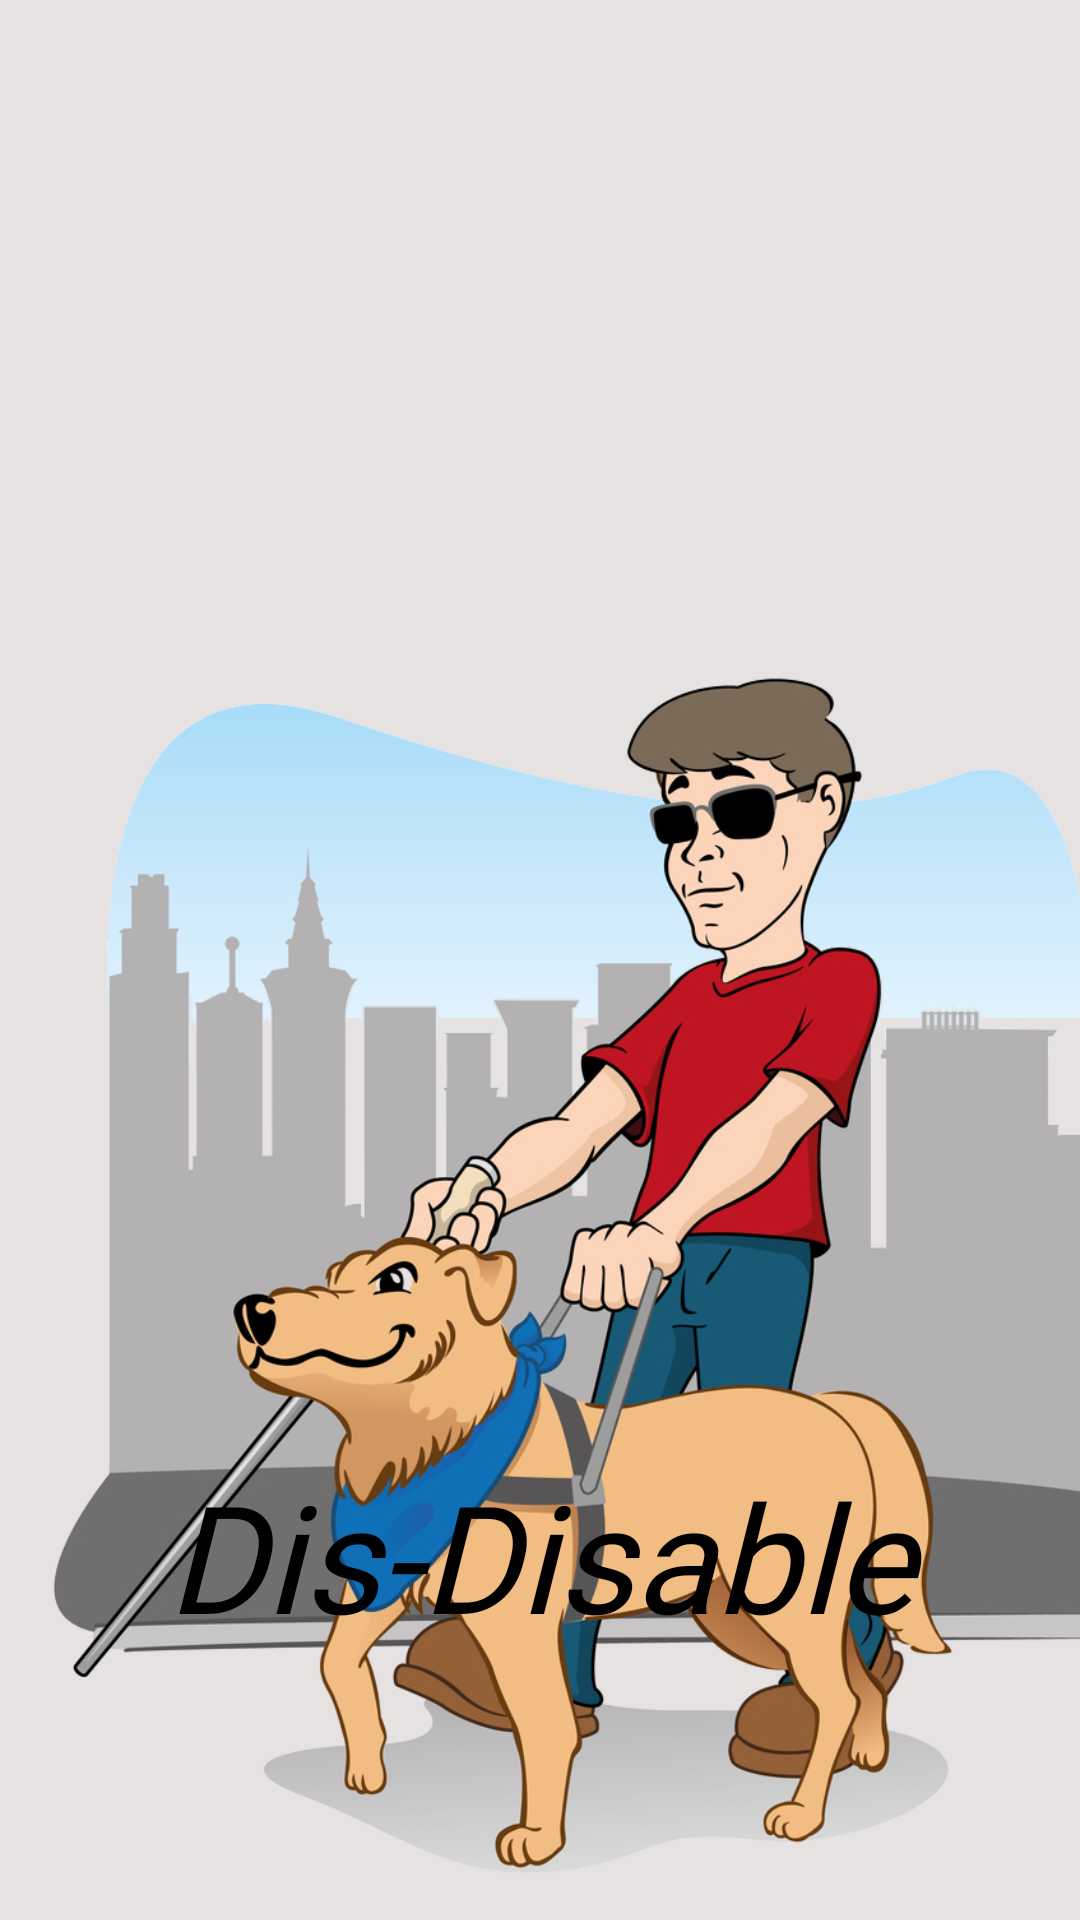

Produce the Android XML layout that renders to this screen, including the resource entries it uses.
<!-- AndroidManifest.xml: application theme Theme.ImagePro -->
<!-- res/layout/activity_home_page.xml -->
<?xml version="1.0" encoding="utf-8"?>
<androidx.constraintlayout.widget.ConstraintLayout xmlns:android="http://schemas.android.com/apk/res/android"
    xmlns:app="http://schemas.android.com/apk/res-auto"
    xmlns:tools="http://schemas.android.com/tools"
    android:layout_width="match_parent"
    android:layout_height="match_parent"
    android:background="#E6E2E2"
    tools:context=".HomePage">
    <ImageView
        android:id="@+id/imageView"
        android:layout_width="425dp"
        android:layout_height="900dp"
        android:src="@drawable/blindbac00"
        app:layout_constraintBottom_toBottomOf="parent"
        app:layout_constraintStart_toStartOf="parent"
        app:layout_constraintTop_toTopOf="parent"
        app:layout_constraintVertical_bias="0.088" />

    <TextView
        android:layout_width="match_parent"
        android:layout_height="115dp"
        android:layout_marginBottom="40dp"
        android:fontFamily="@font/bungee_inline"
        android:text="Dis-Disable"
        android:textAlignment="center"
        android:textColor="@color/black"
        android:textSize="50dp"
        android:textStyle="italic"
        app:layout_constraintBottom_toBottomOf="parent"
        app:layout_constraintEnd_toEndOf="parent"
        app:layout_constraintHorizontal_bias="0.0"
        app:layout_constraintStart_toStartOf="parent" />

    <TextView
        android:id="@+id/voiceInput"
        android:layout_width="match_parent"
        android:layout_height="match_parent"
        android:layout_alignParentStart="true"
        android:layout_alignParentTop="true"
        android:layout_alignParentEnd="true"
        android:layout_alignParentBottom="true"
        android:layout_marginStart="7dp"
        android:layout_marginTop="-2dp"
        android:layout_marginEnd="-6dp"
        android:layout_marginBottom="-1dp"
        android:textAppearance="@color/white"
        android:textColor="@color/teal_700" />

</androidx.constraintlayout.widget.ConstraintLayout>
<!-- resources referenced by this layout -->
<resources>
  <!-- drawable blindbac00: png bitmap (drawable-v24, 393309 bytes) -->
  <style name="Theme.ImagePro" parent="Theme.MaterialComponents.DayNight.NoActionBar">
          
          <item name="colorPrimary">@color/purple_500</item>
          <item name="colorPrimaryVariant">@color/purple_700</item>
          <item name="colorOnPrimary">@color/white</item>
          
          <item name="colorSecondary">@color/teal_200</item>
          <item name="colorSecondaryVariant">@color/teal_700</item>
          <item name="colorOnSecondary">@color/black</item>
          
          <item name="android:statusBarColor" tools:targetApi="l">#7D7B80</item>
          
      </style>
  <!-- not gathered from this repository: default colours our renderer supplied (Android Studio template values) -->
  <color name="purple_500">#FF6200EE</color>
  <color name="purple_700">#FF3700B3</color>
  <color name="teal_200">#FF03DAC5</color>
  <color name="teal_700">#FF018786</color>
  <color name="black">#FF000000</color>
  <color name="white">#FFFFFFFF</color>
</resources>
